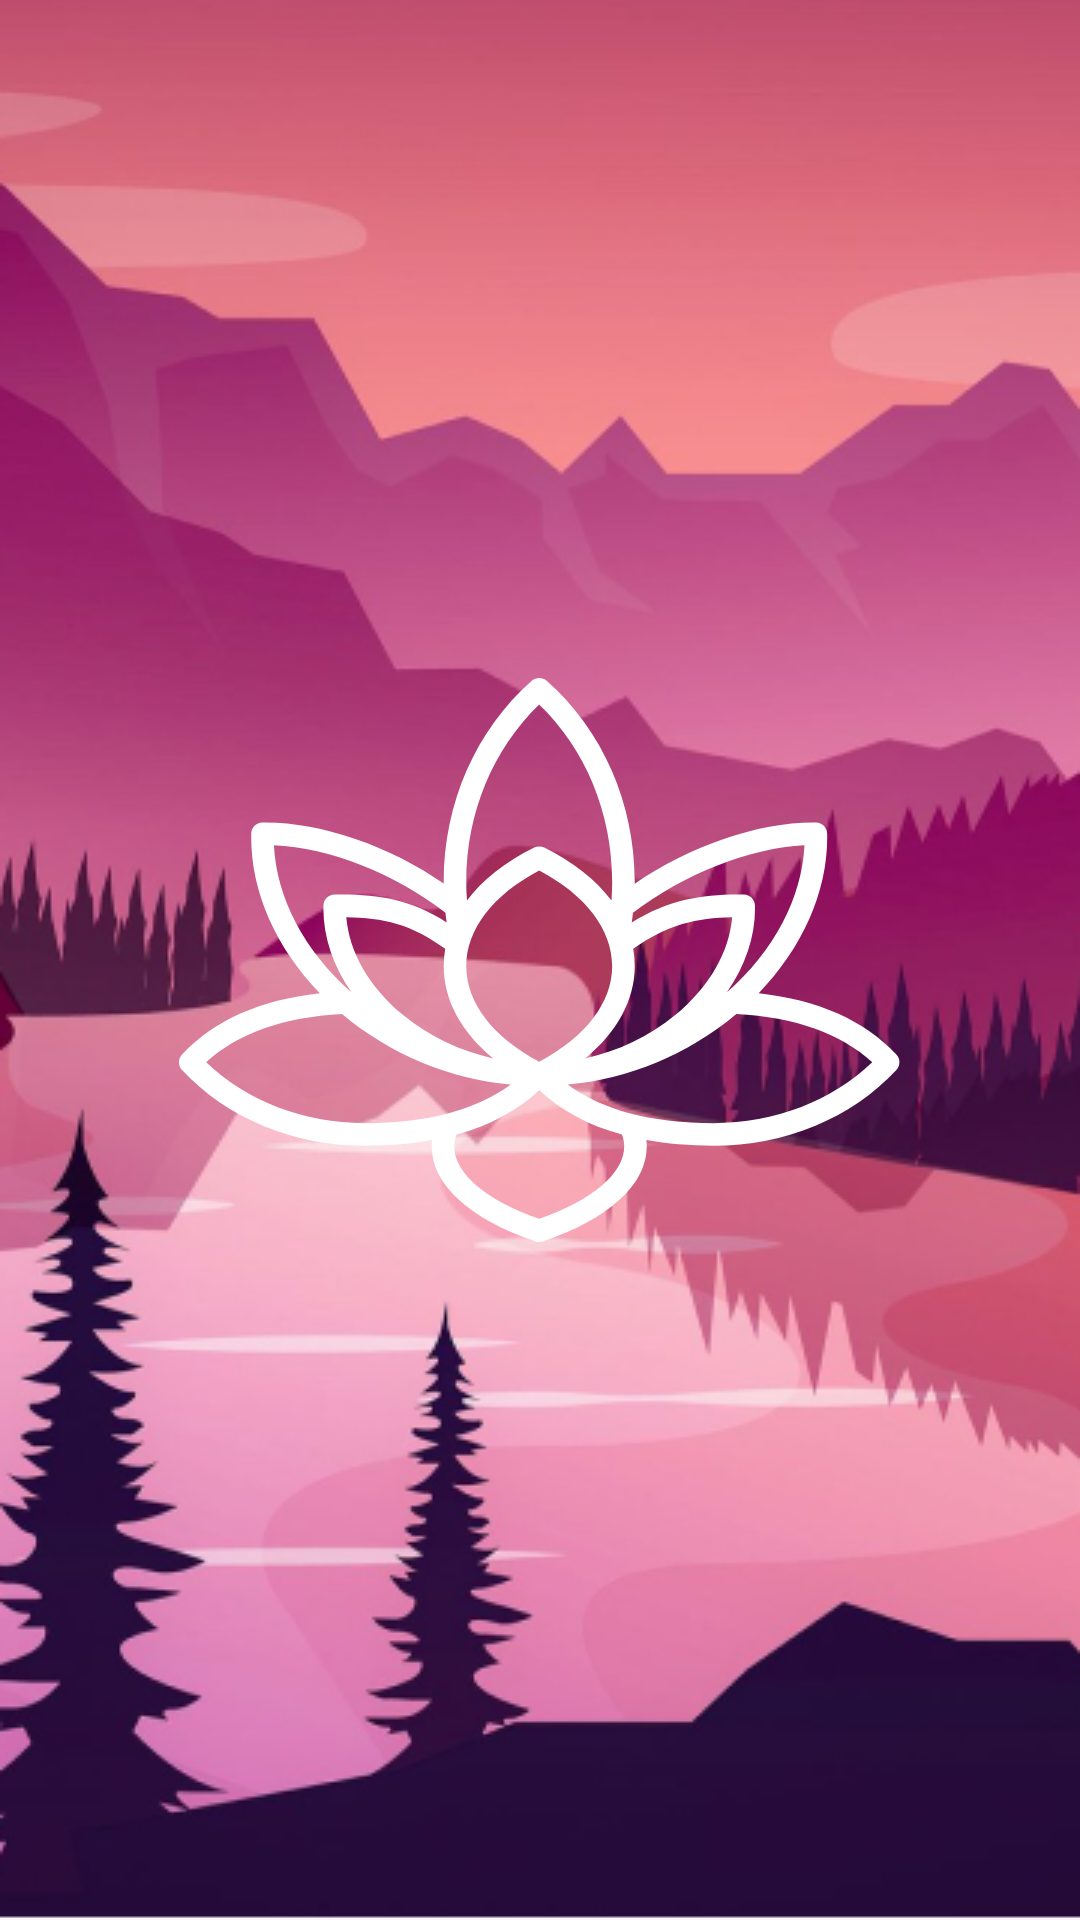

Here is an Android app screen rendered from its layout file. Give the layout XML and the strings, colors and styles it references.
<!-- AndroidManifest.xml: application theme Theme.RedLotus -->
<!-- res/layout/activity_main.xml -->
<?xml version="1.0" encoding="utf-8"?>
<androidx.constraintlayout.widget.ConstraintLayout xmlns:android="http://schemas.android.com/apk/res/android"
    xmlns:app="http://schemas.android.com/apk/res-auto"
    xmlns:tools="http://schemas.android.com/tools"
    android:layout_width="match_parent"
    android:layout_height="match_parent"
    tools:context=".MainActivity">

    <ImageView
        android:id="@+id/bgMaim"
        android:layout_width="0dp"
        android:layout_height="0dp"
        android:scaleType="centerCrop"
        app:layout_constraintBottom_toBottomOf="parent"
        app:layout_constraintEnd_toEndOf="parent"
        app:layout_constraintStart_toStartOf="parent"
        app:layout_constraintTop_toTopOf="parent"
        android:src="@drawable/bg_main" />

    <ImageView
        android:id="@+id/logo"
        android:layout_width="wrap_content"
        android:layout_height="wrap_content"
        app:layout_constraintBottom_toBottomOf="parent"
        app:layout_constraintEnd_toEndOf="parent"
        app:layout_constraintStart_toStartOf="parent"
        app:layout_constraintTop_toTopOf="parent"
        android:src="@drawable/logo"/>
</androidx.constraintlayout.widget.ConstraintLayout>
<!-- resources referenced by this layout -->
<resources>
  <!-- drawable bg_main: png bitmap (drawable, 179974 bytes) -->
  <!-- drawable logo: vector/xml drawable (drawable, 3164 chars, omitted) -->
  <style name="Theme.RedLotus" parent="Base.Theme.RedLotus" />
  <style name="Base.Theme.RedLotus" parent="Theme.Material3.DayNight.NoActionBar">
          
          
      </style>
</resources>
